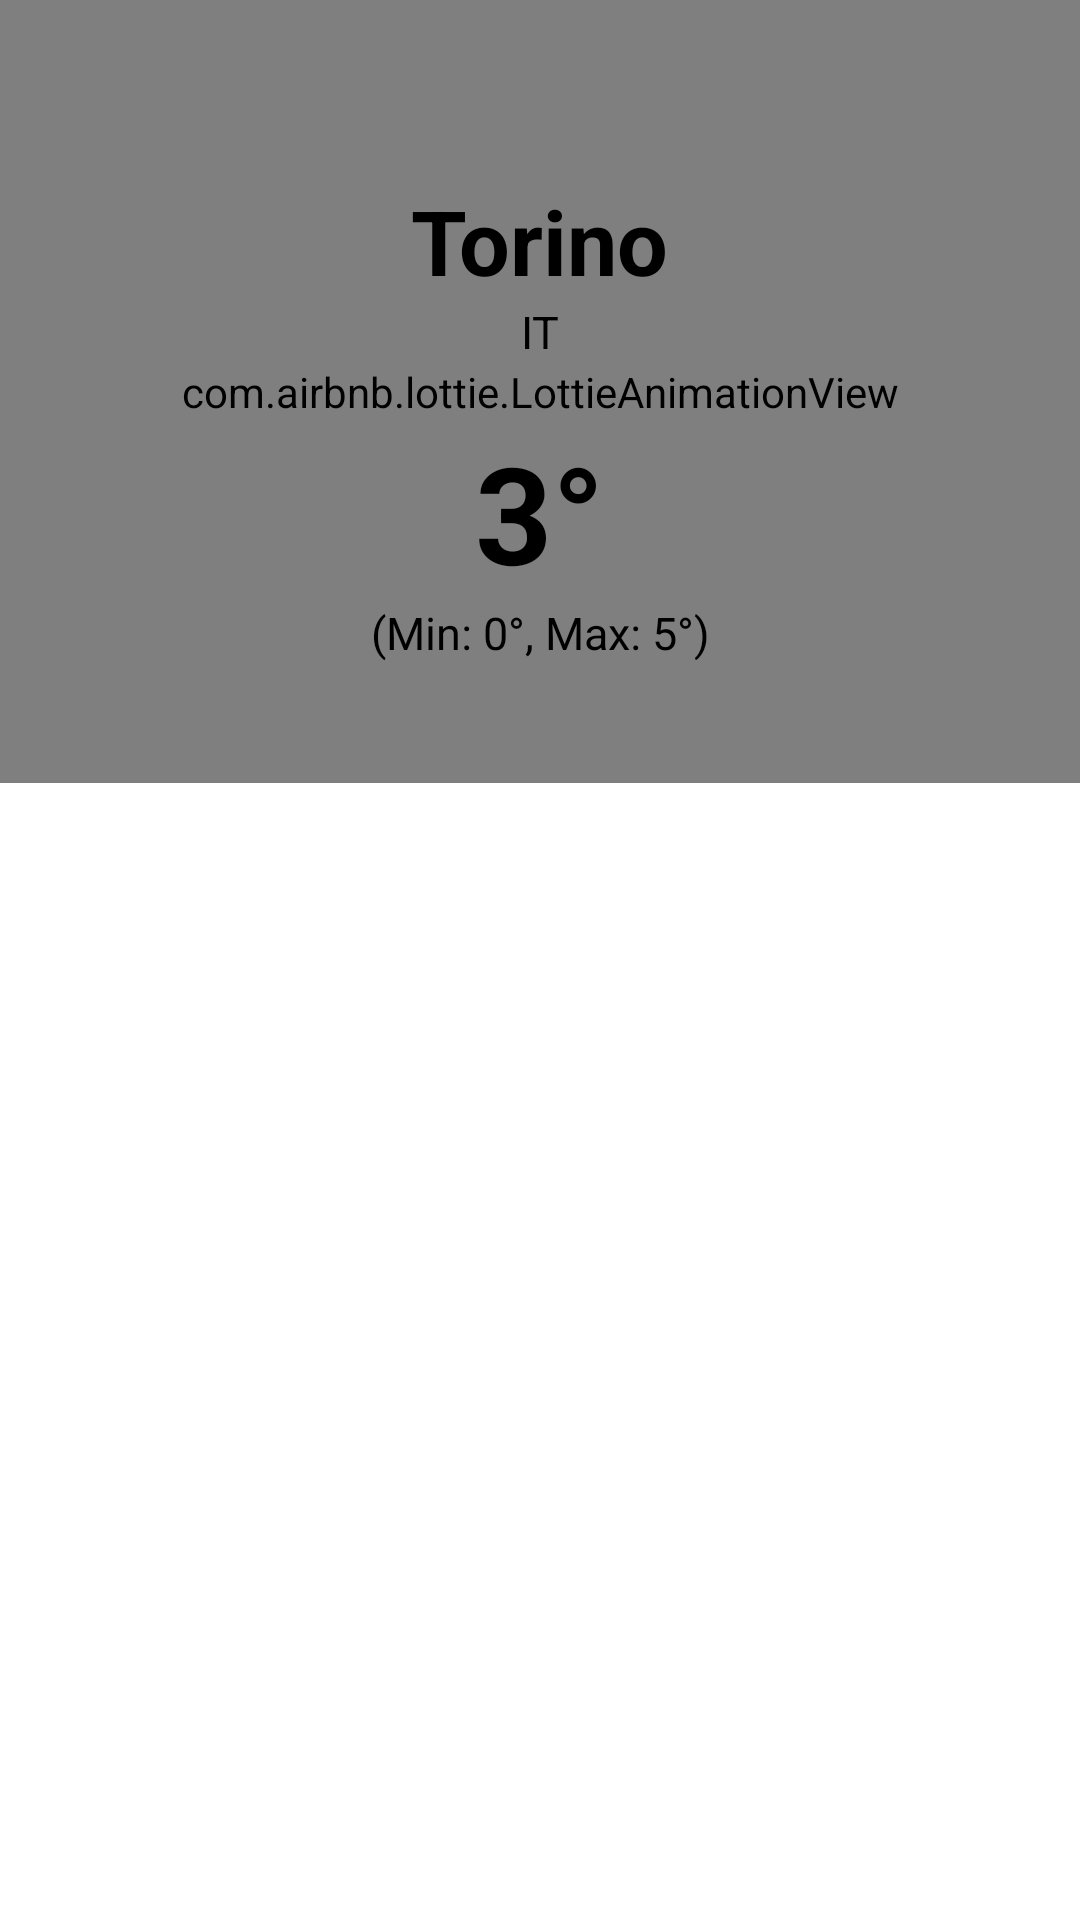

Write the Android layout XML for this screen, with the resource values it uses.
<!-- AndroidManifest.xml: application theme Theme.WhatsTheWeatherApp -->
<!-- res/layout/weather_app_city_forecast_fragment_layout.xml -->
<?xml version="1.0" encoding="utf-8"?>
<LinearLayout xmlns:android="http://schemas.android.com/apk/res/android"
    android:layout_width="match_parent"
    android:layout_height="match_parent"
    android:gravity="center"
    android:orientation="vertical">

    <include
        android:id="@+id/cityInfoLayout"
        layout="@layout/weather_app_city_info_layout" />

    <include
        android:id="@+id/cityInfoLoadingLayout"
        layout="@layout/weather_app_city_info_loading_layout"
        android:visibility="gone" />
</LinearLayout>
<!-- res/layout/weather_app_city_info_layout.xml (included above) -->
<?xml version="1.0" encoding="utf-8"?>
<androidx.constraintlayout.widget.ConstraintLayout xmlns:android="http://schemas.android.com/apk/res/android"
    xmlns:app="http://schemas.android.com/apk/res-auto"
    xmlns:tools="http://schemas.android.com/tools"
    android:layout_width="match_parent"
    android:layout_height="match_parent">

    <androidx.constraintlayout.widget.ConstraintLayout
        android:id="@+id/actionContainer"
        android:layout_width="match_parent"
        android:layout_height="wrap_content"
        android:layout_marginTop="10dp"
        app:layout_constraintTop_toTopOf="parent">

        <ImageView
            android:id="@+id/closeButton"
            android:layout_width="30dp"
            android:layout_height="30dp"
            android:layout_marginStart="15dp"
            android:src="@drawable/weather_app_icon_close"
            app:layout_constraintStart_toStartOf="parent"
            app:layout_constraintTop_toTopOf="parent" />

        <ImageView
            android:id="@+id/searchButton"
            android:layout_width="30dp"
            android:layout_height="30dp"
            android:layout_marginEnd="15dp"
            android:src="@drawable/weather_app_icon_search"
            app:layout_constraintBottom_toBottomOf="parent"
            app:layout_constraintEnd_toEndOf="parent"
            app:layout_constraintTop_toTopOf="parent" />
    </androidx.constraintlayout.widget.ConstraintLayout>

    <com.airbnb.lottie.LottieAnimationView
        android:id="@+id/lottieView"
        android:layout_width="match_parent"
        android:layout_height="0dp"
        app:layout_constraintBottom_toTopOf="@id/daysRecyclerView"
        app:layout_constraintTop_toTopOf="parent"
        app:lottie_loop="true" />

    <TextView
        android:id="@+id/cityNameTV"
        android:layout_width="wrap_content"
        android:layout_height="wrap_content"
        android:layout_margin="20dp"
        android:textSize="30dp"
        android:textStyle="bold"
        app:layout_constraintEnd_toEndOf="parent"
        app:layout_constraintStart_toStartOf="parent"
        app:layout_constraintTop_toBottomOf="@id/actionContainer"
        tools:text="Torino" />

    <TextView
        android:id="@+id/cityContryTV"
        android:layout_width="wrap_content"
        android:layout_height="wrap_content"
        android:textSize="15dp"
        app:layout_constraintEnd_toEndOf="@id/cityNameTV"
        app:layout_constraintStart_toStartOf="@id/cityNameTV"
        app:layout_constraintTop_toBottomOf="@id/cityNameTV"
        tools:text="IT" />

    <TextView
        android:id="@+id/perceivedTemperatureTV"
        android:layout_width="wrap_content"
        android:layout_height="wrap_content"
        android:layout_margin="20dp"
        android:textSize="45dp"
        android:textStyle="bold"
        app:layout_constraintEnd_toEndOf="parent"
        app:layout_constraintStart_toStartOf="parent"
        app:layout_constraintTop_toBottomOf="@id/cityContryTV"
        tools:text="3°" />

    <TextView
        android:id="@+id/minMaxTemperatureTV"
        android:layout_width="wrap_content"
        android:layout_height="wrap_content"
        android:textSize="15dp"
        app:layout_constraintEnd_toEndOf="@id/perceivedTemperatureTV"
        app:layout_constraintStart_toStartOf="@id/perceivedTemperatureTV"
        app:layout_constraintTop_toBottomOf="@id/perceivedTemperatureTV"
        app:layout_constraintVertical_chainStyle="packed"
        tools:text="(Min: 0°, Max: 5°)" />

    <androidx.recyclerview.widget.RecyclerView
        android:id="@+id/daysRecyclerView"
        android:layout_width="match_parent"
        android:layout_height="wrap_content"
        android:layout_marginTop="40dp"
        android:orientation="horizontal"
        android:overScrollMode="never"
        app:layoutManager="androidx.recyclerview.widget.LinearLayoutManager"
        app:layout_constraintTop_toBottomOf="@id/minMaxTemperatureTV"
        tools:listitem="@layout/weather_app_day_item" />

    <androidx.recyclerview.widget.RecyclerView
        android:id="@+id/forecastRecyclerView"
        android:layout_width="match_parent"
        android:layout_height="0dp"
        android:overScrollMode="never"
        app:layoutManager="androidx.recyclerview.widget.LinearLayoutManager"
        app:layout_constraintBottom_toBottomOf="parent"
        app:layout_constraintTop_toBottomOf="@id/daysRecyclerView"
        tools:listitem="@layout/weather_app_hour_forecast_item" />

</androidx.constraintlayout.widget.ConstraintLayout>
<!-- res/layout/weather_app_city_info_loading_layout.xml (included above) -->
<?xml version="1.0" encoding="utf-8"?>
<LinearLayout xmlns:android="http://schemas.android.com/apk/res/android"
    xmlns:app="http://schemas.android.com/apk/res-auto"
    android:layout_width="match_parent"
    android:layout_height="match_parent"
    app:shimmer_auto_start="true">

    <com.airbnb.lottie.LottieAnimationView
        android:id="@+id/loadingAnimationLottieView"
        android:layout_width="match_parent"
        android:layout_height="match_parent"
        app:lottie_loop="true" />
</LinearLayout>
<!-- res/layout/weather_app_day_item.xml (included above) -->
<?xml version="1.0" encoding="utf-8"?>
<LinearLayout xmlns:android="http://schemas.android.com/apk/res/android"
    xmlns:tools="http://schemas.android.com/tools"
    android:layout_width="wrap_content"
    android:layout_height="wrap_content"
    android:gravity="center"
    android:orientation="horizontal"
    android:padding="15dp"
    android:background="@drawable/weather_app_day_item_not_selected_background">

    <TextView
        android:id="@+id/dayTV"
        android:layout_width="wrap_content"
        android:layout_height="wrap_content"
        android:textAllCaps="true"
        android:textSize="18dp"
        android:textStyle="bold"
        tools:text="Mer 22" />
</LinearLayout>
<!-- res/layout/weather_app_hour_forecast_item.xml (included above) -->
<?xml version="1.0" encoding="utf-8"?>
<androidx.constraintlayout.widget.ConstraintLayout xmlns:android="http://schemas.android.com/apk/res/android"
    xmlns:app="http://schemas.android.com/apk/res-auto"
    xmlns:tools="http://schemas.android.com/tools"
    android:layout_width="match_parent"
    android:layout_height="wrap_content"
    android:paddingHorizontal="15dp"
    android:paddingVertical="15dp">

    <TextView
        android:id="@+id/timeTV"
        android:layout_width="wrap_content"
        android:layout_height="wrap_content"
        app:layout_constraintBottom_toBottomOf="parent"
        app:layout_constraintStart_toStartOf="parent"
        app:layout_constraintTop_toTopOf="parent"
        tools:text="21:00" />

    <ImageView
        android:id="@+id/timeWeatherIcon"
        android:layout_width="40dp"
        android:layout_height="40dp"
        android:layout_marginHorizontal="10dp"
        android:importantForAccessibility="no"
        app:layout_constraintBottom_toBottomOf="parent"
        app:layout_constraintStart_toEndOf="@id/timeTV"
        app:layout_constraintTop_toTopOf="parent"
        tools:src="@mipmap/ic_launcher" />

    <TextView
        android:id="@+id/weatherDescription"
        android:layout_width="0dp"
        android:layout_height="wrap_content"
        android:layout_marginHorizontal="10dp"
        app:layout_constrainedWidth="true"
        app:layout_constraintBottom_toBottomOf="parent"
        app:layout_constraintEnd_toStartOf="@id/perceivedTemperatureTV"
        app:layout_constraintStart_toEndOf="@id/timeWeatherIcon"
        app:layout_constraintTop_toTopOf="parent"
        tools:text="Nubi sparse" />

    <TextView
        android:id="@+id/perceivedTemperatureTV"
        android:layout_width="wrap_content"
        android:layout_height="wrap_content"
        android:layout_marginEnd="20dp"
        app:layout_constrainedWidth="true"
        app:layout_constraintBottom_toBottomOf="parent"
        app:layout_constraintEnd_toStartOf="@id/forecastDetailsIcon"
        app:layout_constraintTop_toTopOf="parent"
        tools:text="Temp: 7°" />

    <ImageView
        android:id="@+id/forecastDetailsIcon"
        android:layout_width="wrap_content"
        android:layout_height="wrap_content"
        android:importantForAccessibility="no"
        android:src="@drawable/weather_app_details_icon"
        app:layout_constraintBottom_toBottomOf="parent"
        app:layout_constraintEnd_toEndOf="parent"
        app:layout_constraintTop_toTopOf="parent" />


</androidx.constraintlayout.widget.ConstraintLayout>
<!-- resources referenced by this layout -->
<resources>
  <!-- drawable weather_app_day_item_not_selected_background (drawable) -->
  <?xml version="1.0" encoding="utf-8"?>
  <layer-list xmlns:android="http://schemas.android.com/apk/res/android">
      <item android:left="-5dp">
          <shape android:shape="rectangle">
              <solid android:color="?attr/dayItemNotSelectedBackground" />
              <stroke
                  android:width="1dp"
                  android:color="@color/weather_app_gray_CCCCCC" />
          </shape>
      </item>
  </layer-list>
  <!-- drawable weather_app_details_icon (drawable) -->
  <vector xmlns:android="http://schemas.android.com/apk/res/android"
      android:width="24dp"
      android:height="24dp"
      android:viewportWidth="24"
      android:viewportHeight="24">
      <path
          android:fillColor="?attr/iconFillColor"
          android:pathData="M19,13h-6v6h-2v-6H5v-2h6V5h2v6h6v2z" />
  </vector>
  <!-- drawable weather_app_icon_close (drawable) -->
  <vector xmlns:android="http://schemas.android.com/apk/res/android"
      android:width="24dp"
      android:height="24dp"
      android:viewportWidth="24"
      android:viewportHeight="24">
      <path
          android:fillColor="?attr/iconFillColor"
          android:pathData="M19,6.41L17.59,5 12,10.59 6.41,5 5,6.41 10.59,12 5,17.59 6.41,19 12,13.41 17.59,19 19,17.59 13.41,12z" />
  </vector>
  <!-- drawable weather_app_icon_search (drawable) -->
  <vector xmlns:android="http://schemas.android.com/apk/res/android"
      android:width="24dp"
      android:height="24dp"
      android:viewportWidth="24"
      android:viewportHeight="24">
      <path
          android:fillColor="?attr/iconFillColor"
          android:pathData="M15.5,14h-0.79l-0.28,-0.27C15.41,12.59 16,11.11 16,9.5 16,5.91 13.09,3 9.5,3S3,5.91 3,9.5 5.91,16 9.5,16c1.61,0 3.09,-0.59 4.23,-1.57l0.27,0.28v0.79l5,4.99L20.49,19l-4.99,-5zM9.5,14C7.01,14 5,11.99 5,9.5S7.01,5 9.5,5 14,7.01 14,9.5 11.99,14 9.5,14z" />
  </vector>
  <style name="Theme.WhatsTheWeatherApp" parent="Theme.MaterialComponents.DayNight.NoActionBar">
          
          <item name="colorPrimary">@color/weather_app_blue_91DBE2_500</item>
          <item name="colorPrimaryVariant">@color/weather_app_blue_7ED2DA_700</item>
          <item name="colorOnPrimary">@color/white</item>
          
          <item name="android:statusBarColor">?attr/colorPrimaryVariant</item>
          
          <item name="android:textColor">@color/black</item>
          <item name="lottieBackground">@color/white</item>
          <item name="dayItemNotSelectedBackground">@color/white</item>
          <item name="dayItemSelectedBackground">?attr/colorPrimary</item>
          <item name="coreFillBackground">@color/white</item>
          <item name="iconFillColor">@color/black</item>
      </style>
  <color name="weather_app_gray_CCCCCC">#CCCCCC</color>
  <color name="weather_app_blue_91DBE2_500">#91DBE2</color>
  <color name="weather_app_blue_7ED2DA_700">#7ED2DA</color>
  <color name="white">#FFFFFFFF</color>
  <color name="black">#FF000000</color>
</resources>
